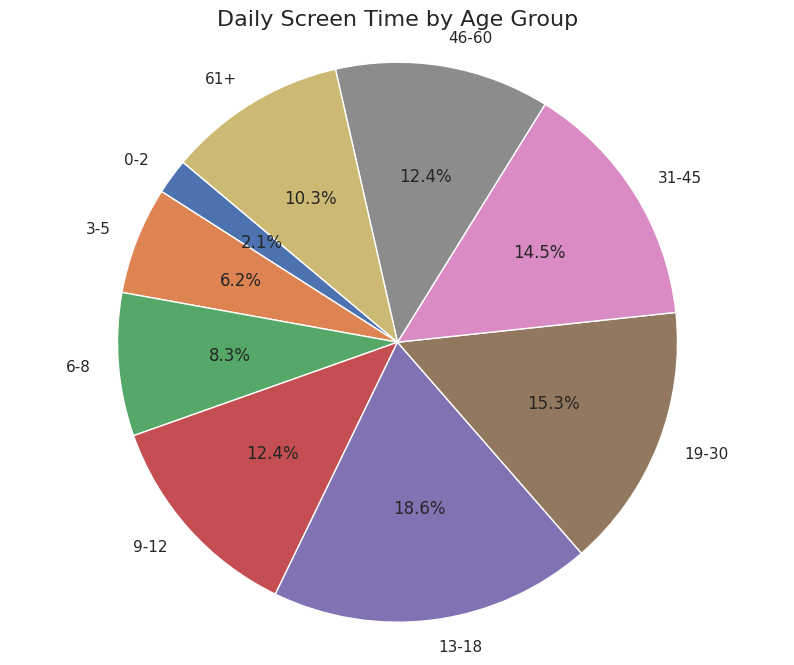

Here is the Python script that generated this plot:

import matplotlib.pyplot as plt
import seaborn as sns

# Data provided
data = [{'Age Group': '0-2', 'Hours Per Day': 0.5},
        {'Age Group': '3-5', 'Hours Per Day': 1.5},
        {'Age Group': '6-8', 'Hours Per Day': 2.0},
        {'Age Group': '9-12', 'Hours Per Day': 3.0},
        {'Age Group': '13-18', 'Hours Per Day': 4.5},
        {'Age Group': '19-30', 'Hours Per Day': 3.7},
        {'Age Group': '31-45', 'Hours Per Day': 3.5},
        {'Age Group': '46-60', 'Hours Per Day': 3.0},
        {'Age Group': '61+', 'Hours Per Day': 2.5}]

# Convert the data into a format that can be used by Matplotlib
age_groups = [entry['Age Group'] for entry in data]
hours_per_day = [entry['Hours Per Day'] for entry in data]

# Seaborn styles
sns.set(style="whitegrid")  # Use seaborn style aesthetics

# Create a pie chart
plt.figure(figsize=(10, 8))  # Specify the size of the figure

# Create the pie chart
plt.pie(hours_per_day, labels=age_groups, autopct='%1.1f%%', startangle=140)

# Equal aspect ratio ensures that pie is drawn as a circle.
plt.axis('equal')

# Title and other customizations can be done here
plt.title('Daily Screen Time by Age Group', fontsize=16)

# Show the plot
plt.show()
